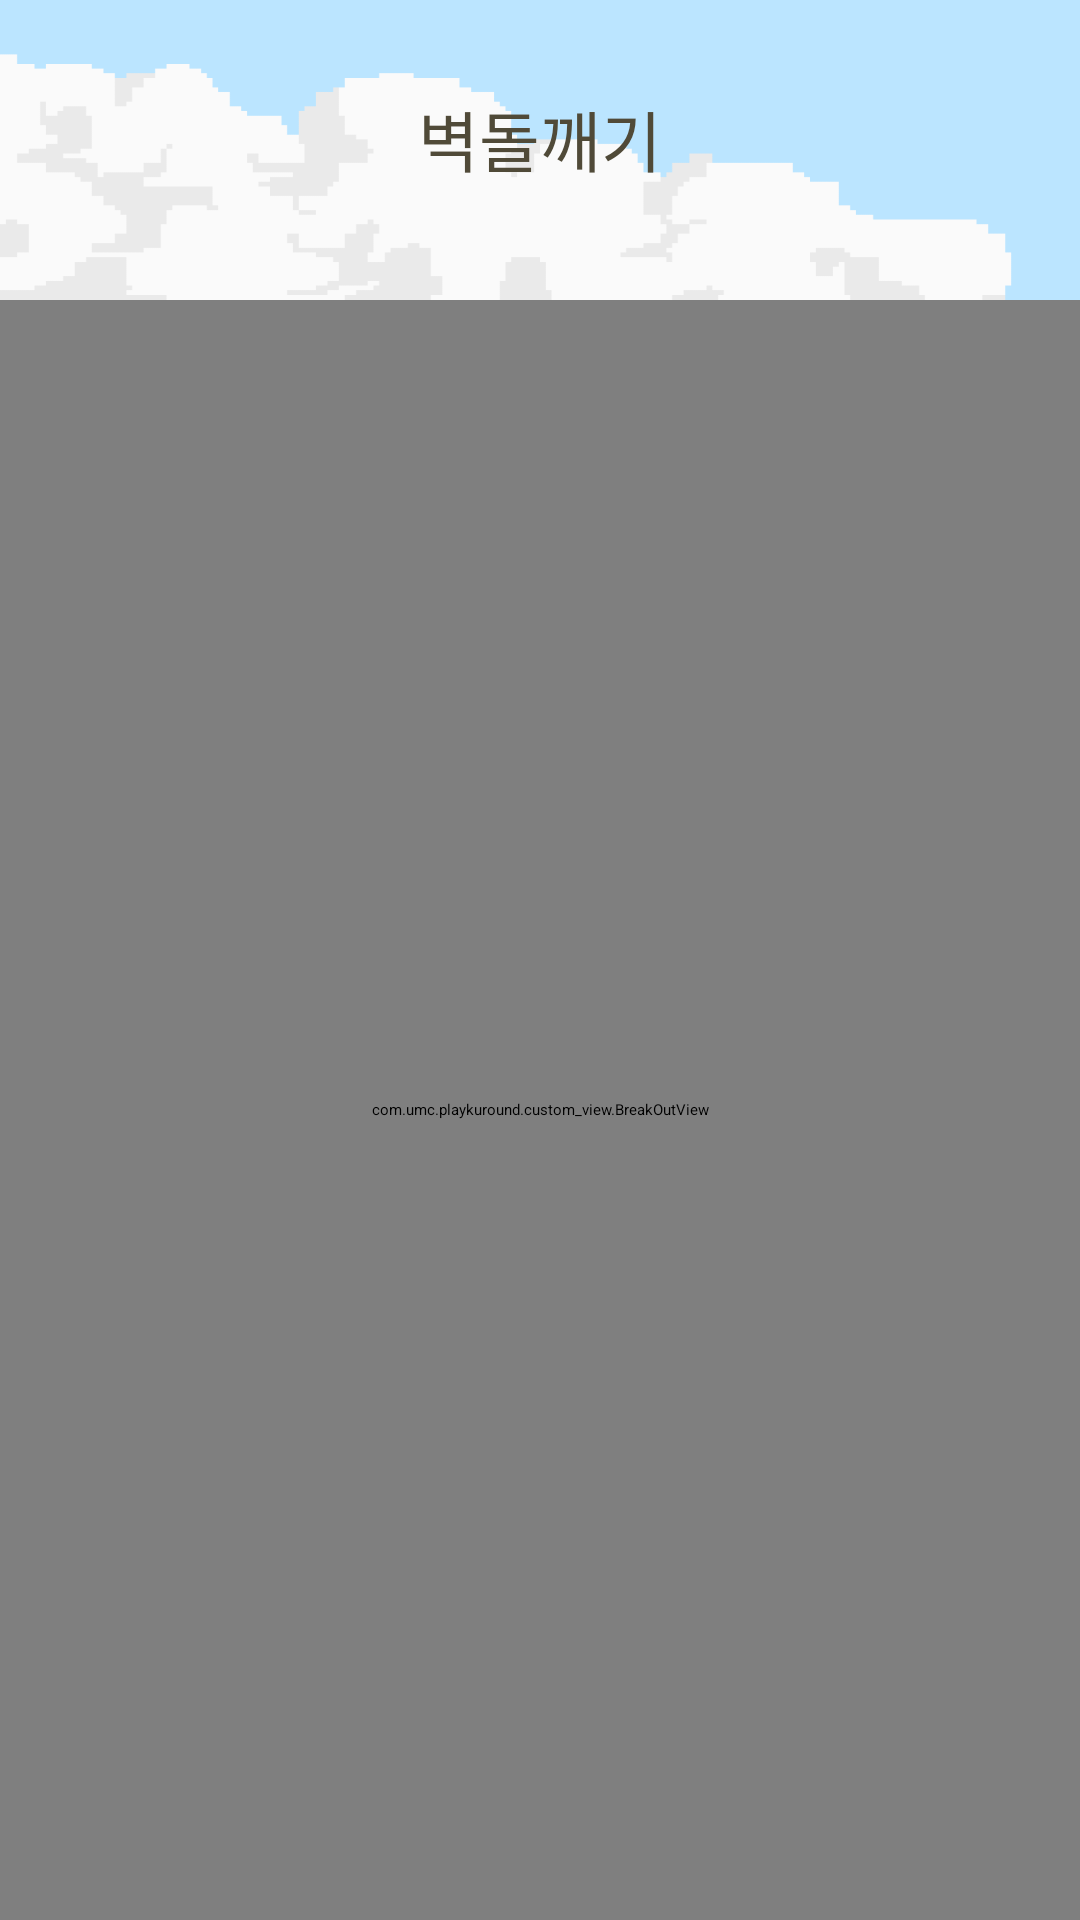

The Android layout XML behind this screen, and the referenced resources:
<!-- AndroidManifest.xml: application theme Theme.Playkuround -->
<!-- res/layout/activity_minigame_break_out.xml -->
<?xml version="1.0" encoding="utf-8"?>
<androidx.constraintlayout.widget.ConstraintLayout xmlns:android="http://schemas.android.com/apk/res/android"
    xmlns:app="http://schemas.android.com/apk/res-auto"
    xmlns:tools="http://schemas.android.com/tools"
    android:layout_width="match_parent"
    android:layout_height="match_parent"
    tools:context=".activity.MiniGameBreakOutActivity"
    android:background="@drawable/background">

    <TextView
        android:id="@+id/break_out_title_tv"
        android:layout_width="wrap_content"
        android:layout_height="wrap_content"
        android:textColor="#504A38"
        android:textSize="22dp"
        android:text="벽돌깨기"
        android:fontFamily="@font/neo_dunggeunmo_regular"
        app:layout_constraintStart_toStartOf="parent"
        app:layout_constraintEnd_toEndOf="parent"
        app:layout_constraintTop_toTopOf="parent"
        android:layout_marginTop="30dp"/>

    <com.umc.playkuround.custom_view.BreakOutView
        android:id="@+id/break_out_view"
        android:layout_width="match_parent"
        app:layout_constraintBottom_toBottomOf="parent"
        app:layout_constraintTop_toTopOf="parent"
        android:layout_marginTop="100dp"
        android:layout_height="0dp"/>

</androidx.constraintlayout.widget.ConstraintLayout>
<!-- resources referenced by this layout -->
<resources>
  <!-- drawable background: png bitmap (drawable, 45898 bytes) -->
</resources>
